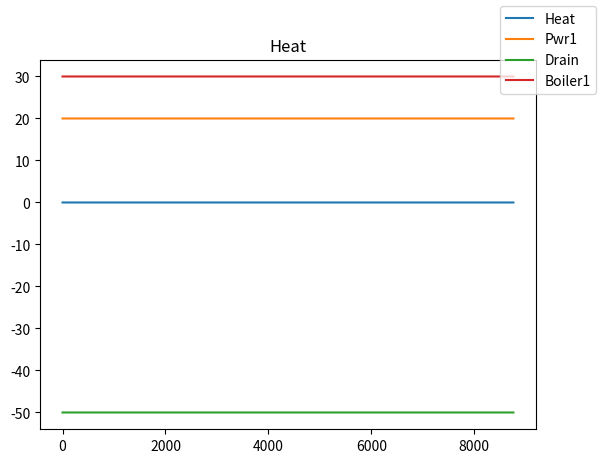
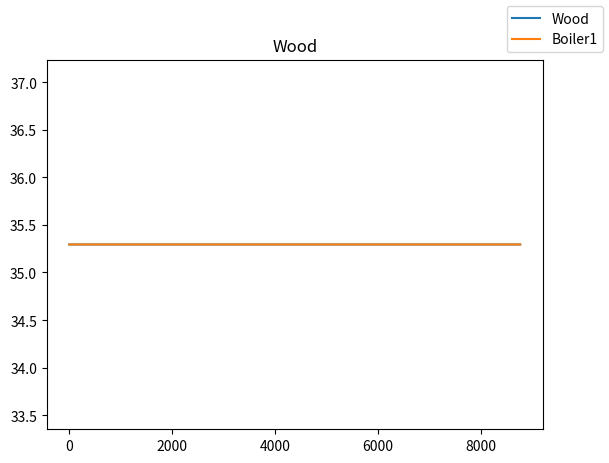

These figures' Python source, in order:
#!/usr/bin/env python3

import matplotlib.pyplot as plt

class Simulation:    
    def __init__(self, name = "", grids = {}, sources = {}, sinks = {}, storages = {}, convs = {}):
        self.name     = name
        self.grids    = grids
        self.sources  = sources
        self.sinks    = sinks
        self.storages = storages
        self.convs    = convs
    def step(self):
        for name, grid in self.grids.items(): 
            grid.powers[name].append(0)
        for name, source in self.sources.items():
            source.step()
        for name, sink in self.sinks.items():
            sink.step()
        for name, storage in self.storages.items():
            storage.step()
        for name, conv in self.convs.items():
            conv.step()

class Grid:
    def __init__(self, name, sim):
        self.name = name
        sim.grids[name] = self
        self.powers = { self.name : [] }
    def plot(self):
        fig = plt.figure(1)
        for name, power in self.powers.items():
            ax = plt.plot(power, label=name)
        fig.legend()
        plt.title(self.name)
        plt.show()

class SimpleSource:
    def __init__(self, name, sim, grid, power):
        self.name = name
        sim.sources[name] = self
        self.grid   = sim.grids[grid]
        self.power = power
        self.powers = { self.grid.name : [] }
        self.grid.powers[self.name] = self.powers[self.grid.name]
    def step(self):
        self.powers[self.grid.name].append(self.power)
        self.grid.powers[self.grid.name][-1] += self.powers[self.grid.name][-1]

class SimpleSink:
    def __init__(self, name, sim, grid, power):
        self.name = name
        sim.sinks[name] = self
        self.grid   = sim.grids[grid]
        self.power = power
        self.powers = { self.grid.name : [] }
        self.grid.powers[self.name] = self.powers[self.grid.name]
    def step(self):
        self.powers[self.grid.name].append(-self.power)
        self.grid.powers[self.grid.name][-1] += self.powers[self.grid.name][-1]

class SimpleBoiler:
    def __init__(self, name, sim, fuelGrid, heatGrid, efficiency = 0.85):
        self.name = name
        sim.convs[name] = self
        self.fuelGrid = sim.grids[fuelGrid]
        self.heatGrid = sim.grids[heatGrid]
        self.efficiency = efficiency
        self.powers = { self.fuelGrid.name : [] 
                      , self.heatGrid.name : []
                      }
        self.fuelGrid.powers[self.name] = self.powers[self.fuelGrid.name]
        self.heatGrid.powers[self.name] = self.powers[self.heatGrid.name]
    def step(self):
        for name, power in self.powers.items(): 
            power.append(0)
        if self.heatGrid.powers[self.heatGrid.name][-1] < 0:
            self.powers[self.heatGrid.name][-1] -= self.heatGrid.powers[self.heatGrid.name][-1]
            self.heatGrid.powers[self.heatGrid.name][-1] = 0
            self.powers[self.fuelGrid.name][-1] += self.powers[self.heatGrid.name][-1] / self.efficiency
            self.fuelGrid.powers[self.fuelGrid.name][-1] += self.powers[self.fuelGrid.name][-1]

s = Simulation('test')
Grid('Heat', s)
Grid('Wood', s)
SimpleSource('Pwr1', s, 'Heat', 20)
SimpleSink('Drain', s, 'Heat', 50)
SimpleBoiler('Boiler1', s, 'Wood', 'Heat')
for _ in range(8760):
    s.step()
for name, grid in s.grids.items():
    grid.plot()
